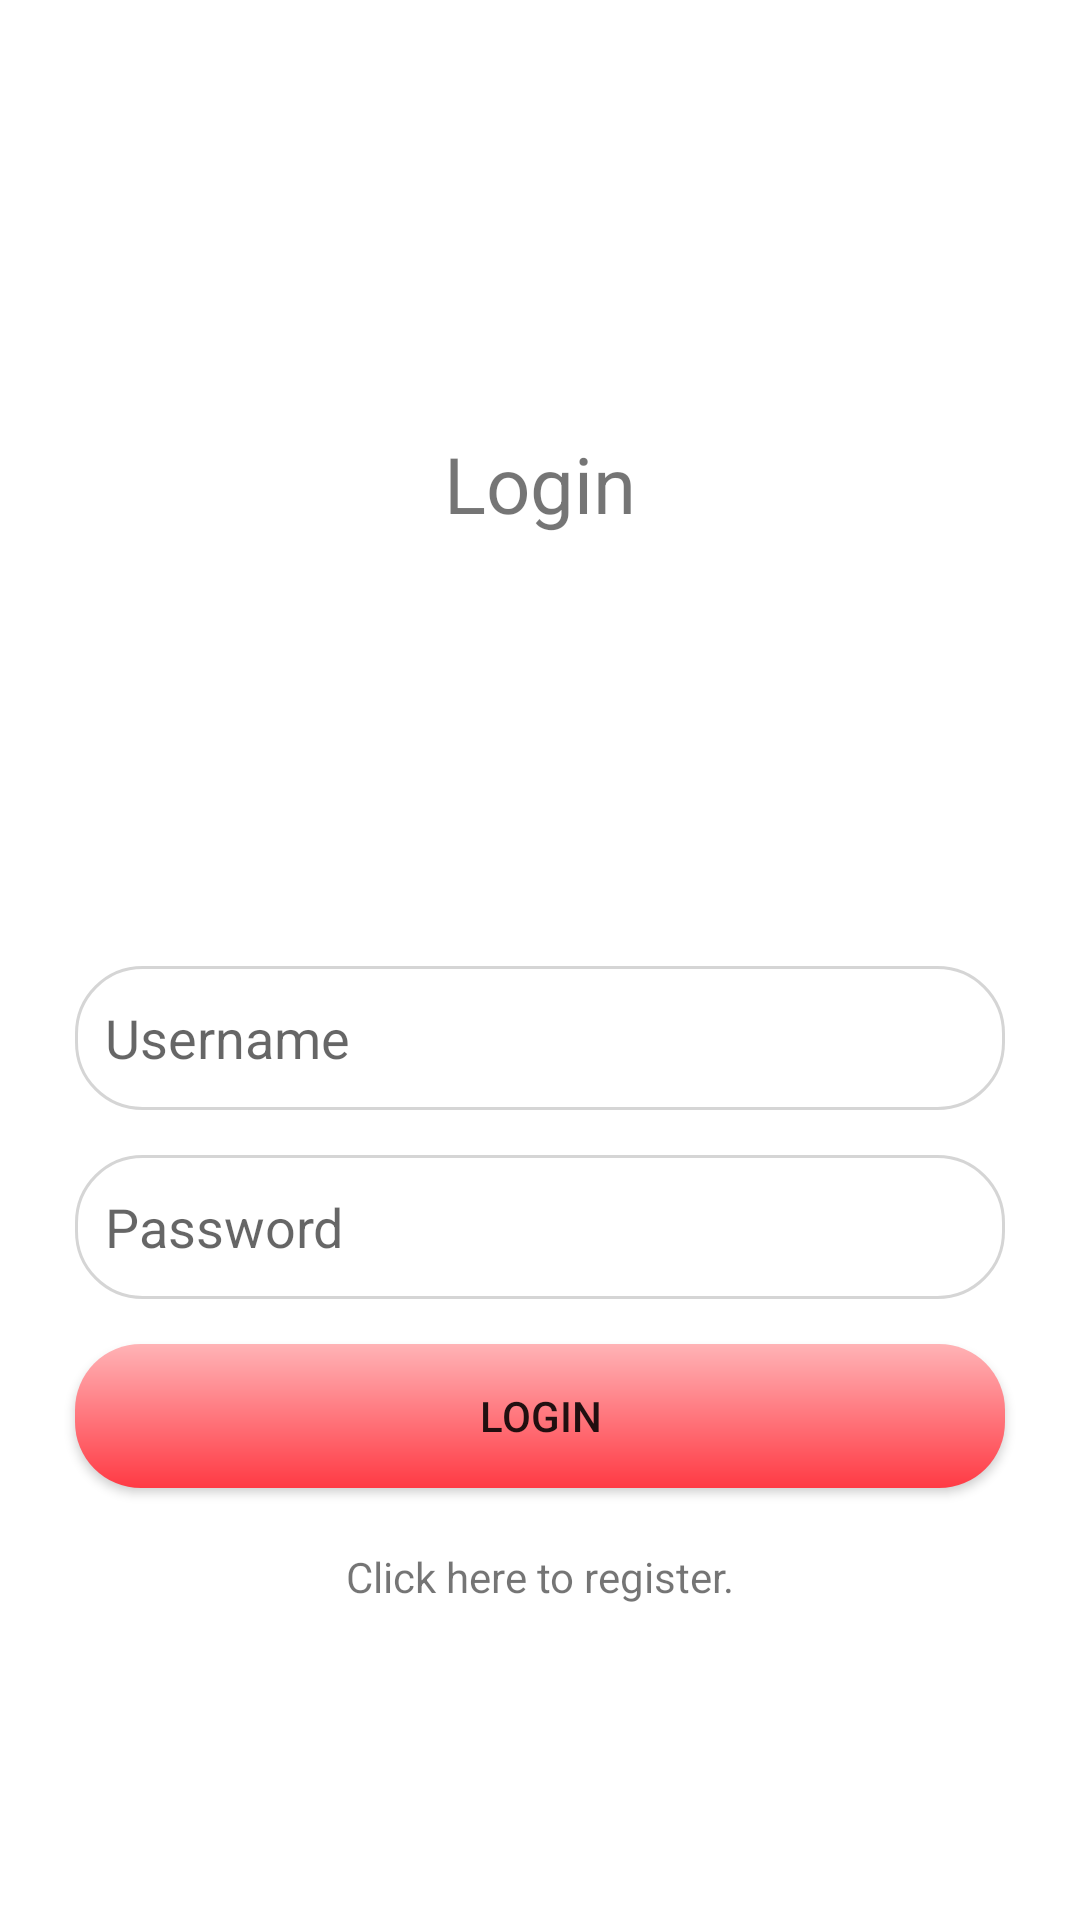

The Android layout XML behind this screen, and the referenced resources:
<!-- AndroidManifest.xml: application theme Theme.NewsApp -->
<!-- res/layout/activity_login.xml -->
<?xml version="1.0" encoding="utf-8"?>
<androidx.constraintlayout.widget.ConstraintLayout xmlns:android="http://schemas.android.com/apk/res/android"
    xmlns:app="http://schemas.android.com/apk/res-auto"
    xmlns:tools="http://schemas.android.com/tools"
    android:layout_width="match_parent"
    android:layout_height="match_parent"
    android:paddingStart="10dp"
    android:paddingEnd="10dp"
    android:paddingBottom="100dp"
    tools:context=".ui.auth.LoginActivity">

    <TextView
        android:id="@+id/txtSignUp"
        android:layout_width="wrap_content"
        android:layout_height="wrap_content"
        android:text="@string/txt_login"
        android:textSize="26sp"
        app:layout_constraintTop_toTopOf="parent"
        app:layout_constraintEnd_toEndOf="parent"
        app:layout_constraintStart_toStartOf="parent"
        app:layout_constraintBottom_toTopOf="@id/edtUserName"/>

    <EditText
        android:id="@+id/edtUserName"
        android:layout_width="match_parent"
        android:layout_height="wrap_content"
        android:layout_margin="15dp"
        android:hint="@string/txt_username"
        android:minHeight="48dp"
        android:paddingEnd="10dp"
        android:paddingStart="10dp"
        android:background="@drawable/bg_edit_text"
        app:layout_constraintBottom_toTopOf="@id/edtPassword"
        android:inputType="text" />

    <EditText
        android:id="@+id/edtPassword"
        android:layout_width="match_parent"
        android:layout_height="wrap_content"
        android:layout_margin="15dp"
        android:hint="@string/txt_password"
        android:minHeight="48dp"
        android:paddingEnd="10dp"
        android:paddingStart="10dp"
        android:background="@drawable/bg_edit_text"
        app:layout_constraintBottom_toTopOf="@id/btnSignUp"
        android:inputType="textPassword" />

    <Button
        android:id="@+id/btnSignUp"
        android:layout_width="match_parent"
        android:layout_height="wrap_content"
        android:layout_margin="15dp"
        android:text="@string/txt_login"
        android:background="@drawable/bg_button"
        android:onClick="onClickLogin"
        android:layout_marginTop="@dimen/padding_edit_text"
        app:layout_constraintBottom_toTopOf="@id/txtRegister"/>

    <TextView
        android:id="@+id/txtRegister"
        android:layout_width="wrap_content"
        android:layout_height="wrap_content"
        android:padding="5dp"
        android:text="@string/txt_register"
        android:onClick="onClickToRegister"
        app:layout_constraintEnd_toEndOf="parent"
        app:layout_constraintStart_toStartOf="parent"
        app:layout_constraintBottom_toBottomOf="parent"/>


</androidx.constraintlayout.widget.ConstraintLayout>
<!-- resources referenced by this layout -->
<resources>
  <dimen name="padding_edit_text">5dp</dimen>
  <!-- drawable bg_button (drawable) -->
  <shape xmlns:android="http://schemas.android.com/apk/res/android"
      android:shape="rectangle">
      <gradient
          android:type="linear"
          android:angle="90"
          android:startColor="@color/purple_500"
          android:endColor="@color/purple_700" />
      <corners android:radius="22dp" />
  </shape>
  <!-- drawable bg_edit_text (drawable) -->
  <?xml version="1.0" encoding="utf-8"?>
  <shape xmlns:android="http://schemas.android.com/apk/res/android">
      <stroke android:color="@color/gray" android:width="1dp"/>
      <corners android:radius="22dp"/>
  </shape>
  <string name="txt_login">Login</string>
  <string name="txt_password">Password</string>
  <string name="txt_register">Click here to register.</string>
  <string name="txt_username">Username</string>
  <style name="Theme.NewsApp" parent="Theme.MaterialComponents.DayNight.DarkActionBar">
          
          <item name="colorPrimary">@color/purple_500</item>
          <item name="colorPrimaryVariant">@color/purple_700</item>
          <item name="colorOnPrimary">@color/white</item>
          
          <item name="colorSecondary">@color/purple_700</item>
          <item name="colorSecondaryVariant">@color/teal_700</item>
          <item name="colorOnSecondary">@color/black</item>
          
          <item name="android:statusBarColor" tools:targetApi="l">?attr/colorPrimaryVariant</item>
          
      </style>
  <color name="purple_500">#FFFF3A44</color>
  <color name="purple_700">#FFFFB3B6</color>
  <color name="gray">#55818181</color>
  <color name="white">#FFFFFFFF</color>
  <color name="teal_700">#FF018786</color>
  <color name="black">#FF000000</color>
</resources>
